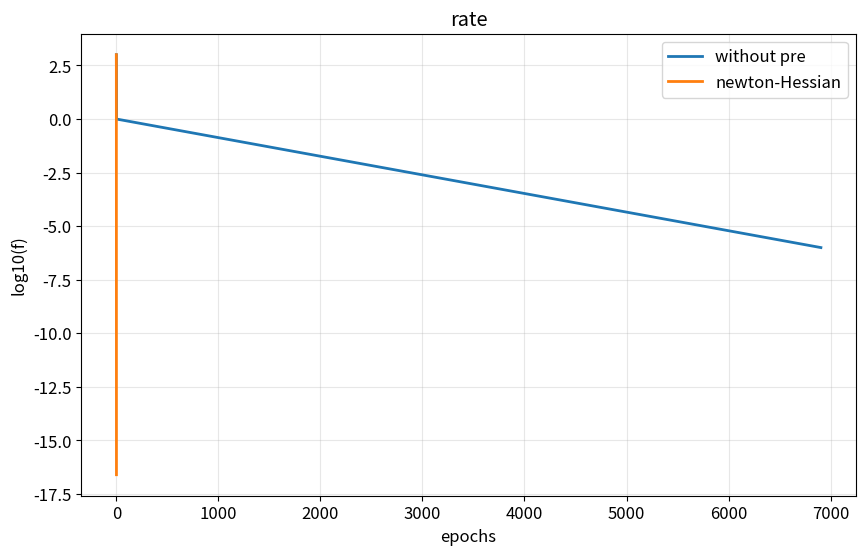

Python code for this plot:
import numpy as np
import matplotlib.pyplot as plt

# ===================== 1. 定义函数、梯度、Hessian =====================
def f(x):
    """目标函数: f(x1,x2) = 1000x1² + x2²"""
    x1, x2 = x
    return 1000 * x1**2 + x2**2

def gradient(x):
    """梯度: [2000x1, 2x2]"""
    x1, x2 = x
    return np.array([2000 * x1, 2 * x2])

def hessian(x):
    """Hessian矩阵: [[2000, 0], [0, 2]]"""
    return np.array([[2000, 0], [0, 2]])

# ===================== 2. 定义迭代算法 =====================
def gradient_descent(x_init, lr=0.0005, max_iter=10000, tol=1e-6):
    """普通梯度下降（轻量牛顿法，无预处理）"""
    x = np.array(x_init, dtype=np.float64)
    loss_history = [f(x)]
    for _ in range(max_iter):
        grad = gradient(x)
        # 收敛判断：函数值小于tol则停止
        if f(x) < tol:
            break
        x = x - lr * grad
        loss_history.append(f(x))
    return np.array(loss_history)

def preconditioned_newton(x_init, lr=1.0, max_iter=10000, tol=1e-6):
    """预处理牛顿法（对角Hessian绝对值）"""
    x = np.array(x_init, dtype=np.float64)
    loss_history = [f(x)]
    eps = 1e-8  # 防止除0
    for _ in range(max_iter):
        grad = gradient(x)
        hess = hessian(x)
        # 提取对角Hessian并取绝对值
        diag_hess = np.diag(hess)
        precond = np.abs(diag_hess) + eps
        # 缩放梯度
        scaled_grad = grad / precond
        # 收敛判断
        if f(x) < tol:
            break
        x = x - lr * scaled_grad
        loss_history.append(f(x))
    return np.array(loss_history)

# ===================== 3. 实验设置 =====================
x_init = [1.0, 1.0]  # 初始点
tol = 1e-6           # 收敛阈值（函数值<1e-6则认为收敛）
max_iter = 10000     # 最大迭代次数

# 普通梯度下降的学习率：需选折中值（0.0005，避免x1震荡）
lr_gd = 0.0005
# 预处理牛顿法的学习率：可设为1.0（缩放后梯度已适配维度）
lr_pre = 1.0

# 运行算法
loss_gd = gradient_descent(x_init, lr=lr_gd, max_iter=max_iter, tol=tol)
loss_pre = preconditioned_newton(x_init, lr=lr_pre, max_iter=max_iter, tol=tol)

# ===================== 4. 可视化对比 =====================
plt.rcParams['font.size'] = 12
plt.figure(figsize=(10, 6))

# 绘制损失曲线（对数坐标，更清晰展示收敛速度）
plt.plot(range(len(loss_gd)), np.log10(loss_gd), label='without pre', linewidth=2)
plt.plot(range(len(loss_pre)), np.log10(loss_pre), label='newton-Hessian', linewidth=2)

# 标注关键信息
plt.xlabel('epochs')
plt.ylabel('log10(f)')
plt.title('rate')
plt.legend()
plt.grid(True, alpha=0.3)

# 打印收敛迭代次数
print(f"普通梯度下降收敛迭代次数：{len(loss_gd)}")
print(f"预处理牛顿法收敛迭代次数：{len(loss_pre)}")
print(f"预处理牛顿法的收敛速度提升倍数：{len(loss_gd)/len(loss_pre):.2f}倍")

plt.show()
